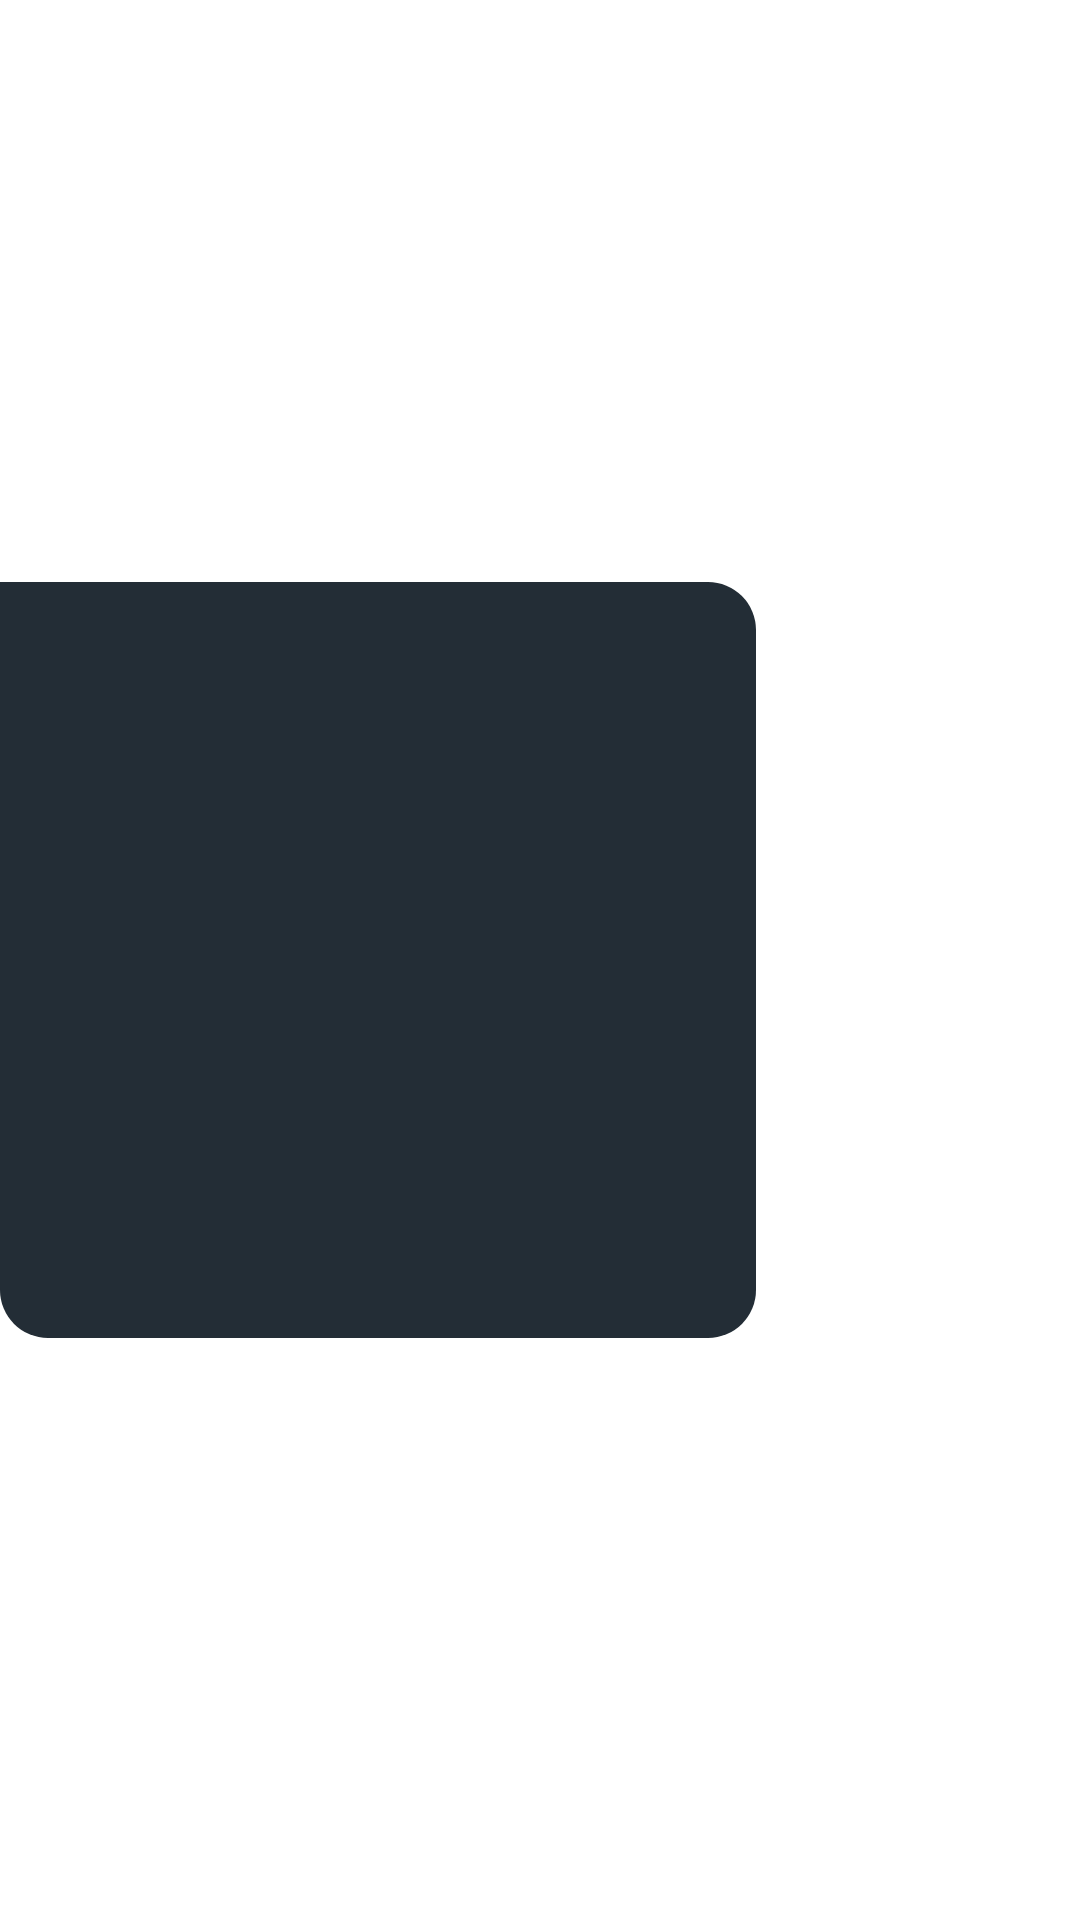

The Android layout XML behind this screen, and the referenced resources:
<!-- AndroidManifest.xml: application theme Theme.ChatApp -->
<!-- res/layout/chat_detail_recycler_receive_image_item.xml -->
<?xml version="1.0" encoding="utf-8"?>
<androidx.constraintlayout.widget.ConstraintLayout xmlns:android="http://schemas.android.com/apk/res/android"
    xmlns:tools="http://schemas.android.com/tools"
    android:layout_width="match_parent"
    android:layout_height="wrap_content"
    android:layout_margin="8dp"
    xmlns:app="http://schemas.android.com/apk/res-auto">

    <androidx.constraintlayout.widget.ConstraintLayout
        android:layout_width="0dp"
        android:layout_height="0dp"
        android:padding="8dp"
        app:layout_constraintDimensionRatio="1:1"
        android:background="@drawable/background_chatdetail_recycler_received_message"
        app:layout_constraintBottom_toBottomOf="parent"
        app:layout_constraintEnd_toEndOf="@id/guideline13"
        app:layout_constraintHorizontal_bias="0.0"
        app:layout_constraintStart_toStartOf="parent"
        app:layout_constraintTop_toTopOf="parent">

        <TextView
            android:id="@+id/received_image_message_recycler_name_text_view"
            android:layout_width="wrap_content"
            android:layout_height="wrap_content"
            android:fontFamily="@font/pt_sans"
            android:textColor="@color/whatsapp_primary"
            android:textSize="12sp"
            android:layout_marginTop="8dp"
            app:layout_constraintBottom_toTopOf="@id/received_message_recycler_image_view"
            app:layout_constraintEnd_toEndOf="parent"
            app:layout_constraintHorizontal_bias="0.0"
            app:layout_constraintStart_toStartOf="parent"
            app:layout_constraintTop_toTopOf="parent" />

        <ImageView
            android:id="@+id/received_message_recycler_image_view"
            android:layout_width="wrap_content"
            android:layout_height="wrap_content"
            android:scaleType="centerCrop"
            app:layout_constraintBottom_toBottomOf="parent"
            app:layout_constraintDimensionRatio="1:1"
            app:layout_constraintEnd_toEndOf="parent"
            app:layout_constraintHorizontal_bias="0.0"
            app:layout_constraintStart_toStartOf="parent"
            app:layout_constraintTop_toBottomOf="@id/received_image_message_recycler_name_text_view" />

    </androidx.constraintlayout.widget.ConstraintLayout>

    <androidx.constraintlayout.widget.Guideline
        android:id="@+id/guideline13"
        android:layout_width="wrap_content"
        android:layout_height="wrap_content"
        android:orientation="vertical"
        app:layout_constraintGuide_percent="0.7" />





</androidx.constraintlayout.widget.ConstraintLayout>
<!-- resources referenced by this layout -->
<resources>
  <color name="whatsapp_primary">#00B09C</color>
  <!-- drawable background_chatdetail_recycler_received_message (drawable) -->
  <?xml version="1.0" encoding="utf-8"?>
  <shape xmlns:android="http://schemas.android.com/apk/res/android"
      android:shape="rectangle">
      <solid android:color="@color/whatsapp_toolbar_color"/>
      <corners
          android:bottomRightRadius="16dp"
          android:bottomLeftRadius="16dp"
          android:topRightRadius="16dp"/>
  
  
  </shape>
  <style name="Theme.ChatApp" parent="Theme.MaterialComponents.Light.NoActionBar">
          
          <item name="colorPrimary">@color/whatsapp_primary</item>
          <item name="colorPrimaryVariant">@color/whatsapp_toolbar_color</item>
          <item name="colorOnPrimary">@color/white</item>
          
          <item name="colorSecondary">@color/teal_200</item>
          <item name="colorSecondaryVariant">@color/teal_700</item>
          <item name="colorOnSecondary">@color/black</item>
          
          <item name="android:statusBarColor" tools:targetApi="l">@color/whatsapp_statusBar_color</item>
          
          <item name="android:textColor">@color/white</item>
          <item name="popupMenuBackground">@color/whatsapp_toolbar_color</item>
          <item name="android:textColorSecondary">@color/whatsapp_toolbar_text_color</item>
      </style>
  <color name="whatsapp_toolbar_color">#232D36</color>
  <color name="white">#FFFFFFFF</color>
  <color name="teal_200">#FF03DAC5</color>
  <color name="teal_700">#FF018786</color>
  <color name="black">#FF000000</color>
  <color name="whatsapp_statusBar_color">#101D25</color>
  <color name="whatsapp_toolbar_text_color">#9DA5AC</color>
</resources>
